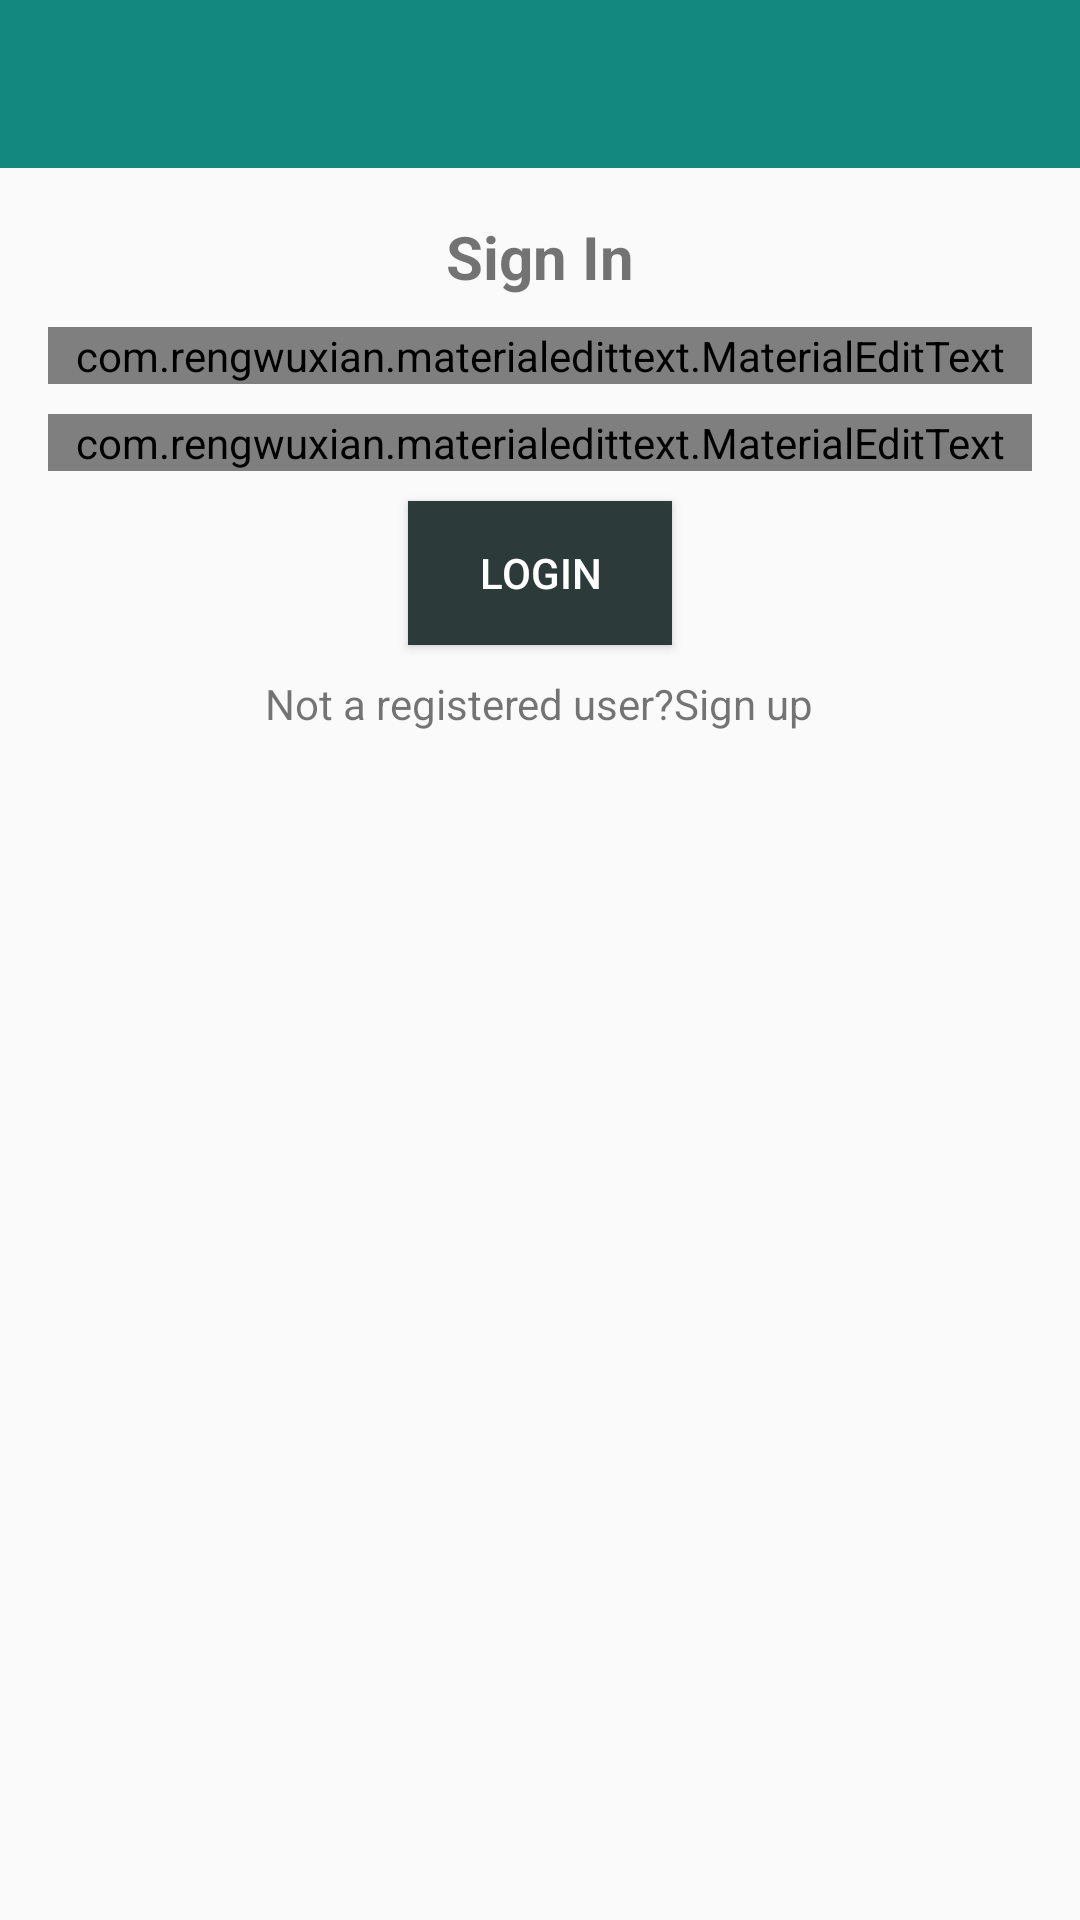

This screen was rendered from an Android layout file. Write that file and the resources it references.
<!-- AndroidManifest.xml: application theme AppTheme -->
<!-- res/layout/activity_login.xml -->
<?xml version="1.0" encoding="utf-8"?>
<RelativeLayout xmlns:android="http://schemas.android.com/apk/res/android"
    xmlns:app="http://schemas.android.com/apk/res-auto"
    xmlns:tools="http://schemas.android.com/tools"
    android:layout_width="match_parent"
    android:layout_height="wrap_content"
    tools:context=".LoginActivity">

    <include
        android:id="@+id/toolbar"
        layout="@layout/bar_layout"/>

    <LinearLayout
        android:layout_width="match_parent"
        android:layout_height="wrap_content"
        android:orientation="vertical"
        android:gravity="center_horizontal"
        android:padding="16dp"
        android:layout_below="@+id/toolbar">

        <TextView
            android:layout_width="wrap_content"
            android:layout_height="wrap_content"
            android:text="Sign In"
            android:textSize="20sp"
            android:textStyle="bold"/>

        <com.rengwuxian.materialedittext.MaterialEditText
            android:layout_width="match_parent"
            android:layout_height="wrap_content"
            android:inputType="textEmailAddress"
            android:id="@+id/emailEditText"
            android:layout_marginTop="10dp"
            app:met_floatingLabel="normal"
            android:hint="Email"
            />
        <com.rengwuxian.materialedittext.MaterialEditText
            android:layout_width="match_parent"
            android:layout_height="wrap_content"
            android:inputType="textPassword"
            android:id="@+id/passwordEditText"
            android:layout_marginTop="10dp"
            app:met_floatingLabel="normal"
            android:hint="Password"
            />
        <Button
            android:layout_width="wrap_content"
            android:layout_height="wrap_content"
            android:id="@+id/loginButton"
            android:layout_gravity="center_horizontal"
            android:layout_marginTop="10dp"
            android:background="#2C3A39"
            android:textColor="#fff"
            android:text="LOGIN"
            android:onClick="login"/>
        <TextView
            android:layout_width="wrap_content"
            android:layout_height="wrap_content"
            android:id="@+id/registerLink"
            android:layout_marginTop="10dp"
            android:text="Not a registered user?Sign up"
            android:onClick="register"
            />
            </LinearLayout>
</RelativeLayout>
<!-- res/layout/bar_layout.xml (included above) -->
<?xml version="1.0" encoding="utf-8"?>
<androidx.appcompat.widget.Toolbar xmlns:android="http://schemas.android.com/apk/res/android"
    xmlns:app="http://schemas.android.com/apk/res-auto"
    android:id="@+id/toolbar"
    android:layout_width="match_parent"
    android:layout_height="wrap_content"
    android:background="@color/colorPrimaryDark"
    android:theme="@style/ThemeOverlay.MaterialComponents.Dark.ActionBar"
    app:popupTheme="@style/Menustyle">

</androidx.appcompat.widget.Toolbar>
<!-- resources referenced by this layout -->
<resources>
  <color name="colorPrimaryDark">#13887E</color>
  <style name="Menustyle" parent="Theme.AppCompat.Light">
          <item name="android:background">@android:color/white</item>
      </style>
  <style name="AppTheme" parent="Theme.AppCompat.Light.NoActionBar">
          
          <item name="colorPrimary">@color/colorPrimary</item>
          <item name="colorPrimaryDark">@color/colorPrimaryDark</item>
          <item name="colorAccent">@color/colorAccent</item>
      </style>
  <color name="colorPrimary">#2AA193</color>
  <color name="colorAccent">#03DAC5</color>
</resources>
